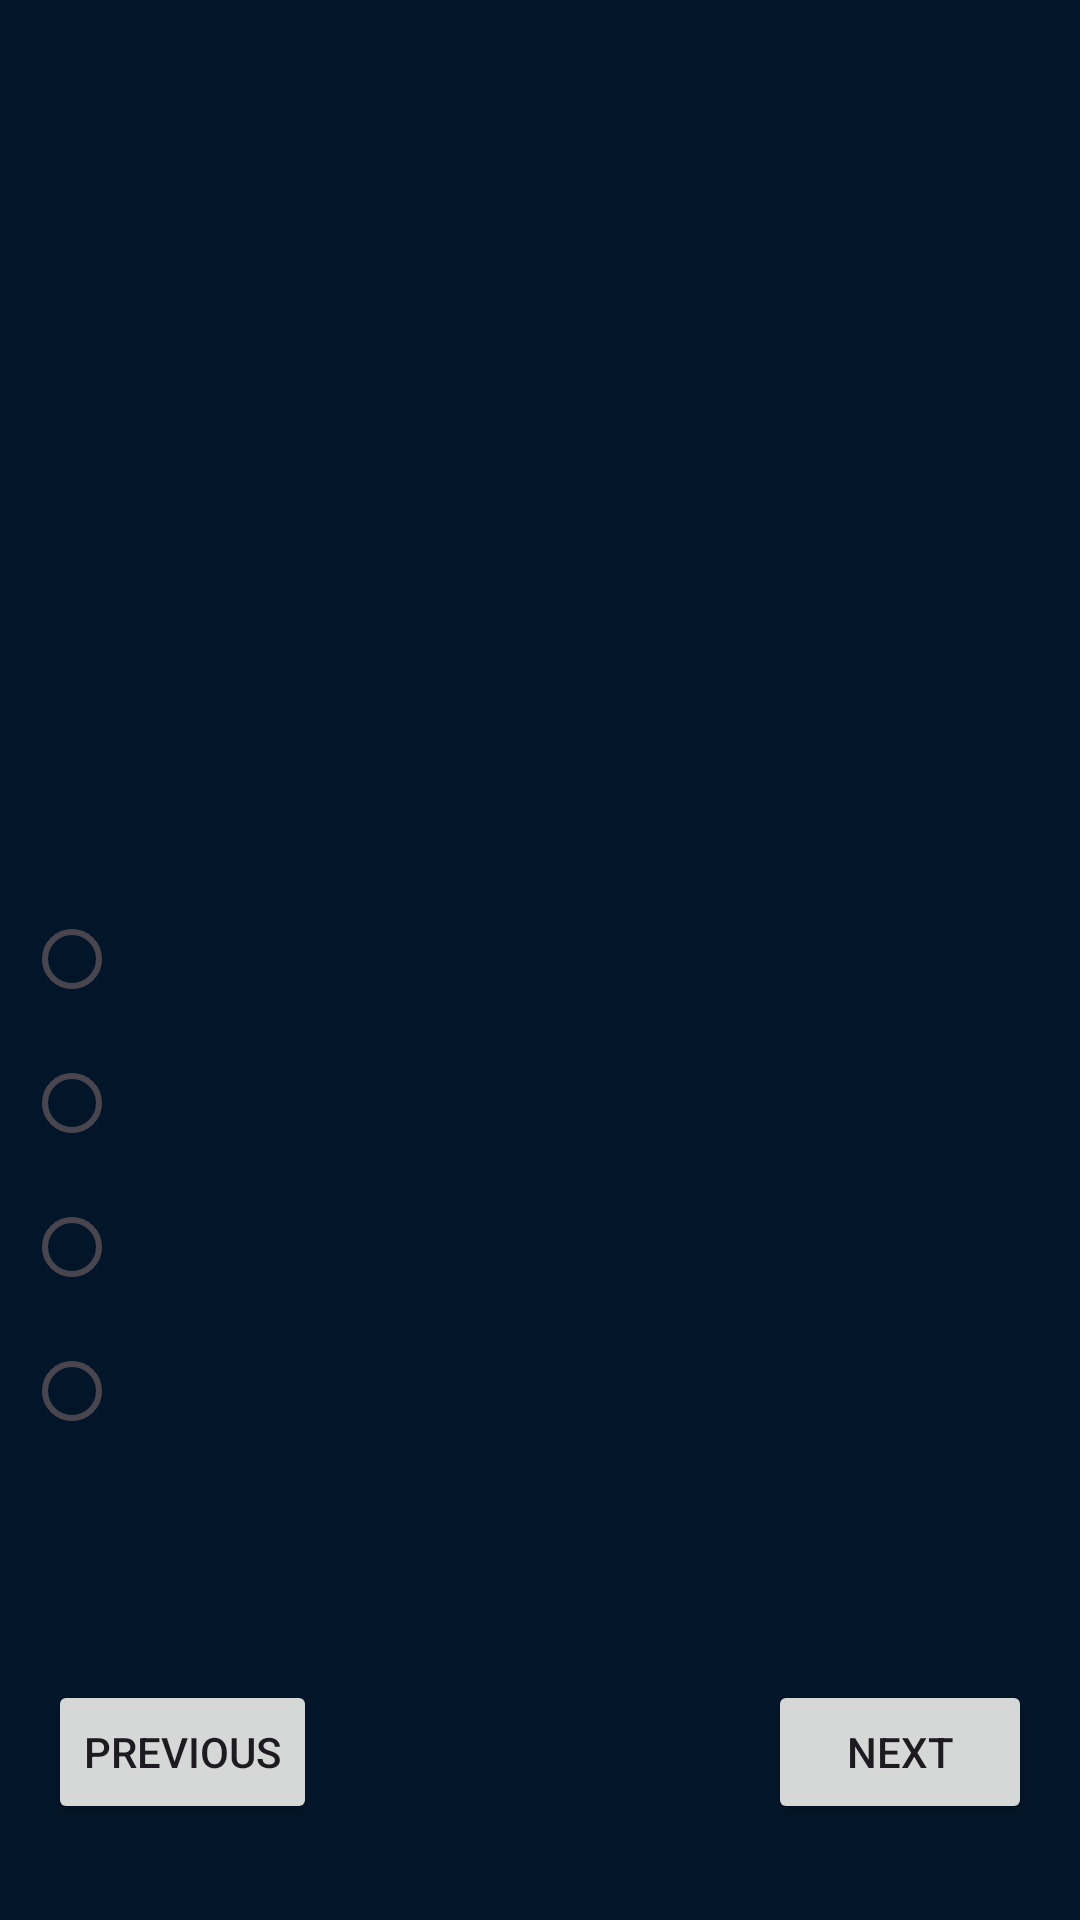

Here is an Android app screen rendered from its layout file. Give the layout XML and the strings, colors and styles it references.
<!-- AndroidManifest.xml: application theme AppTheme -->
<!-- res/layout/activity_test.xml -->
<?xml version="1.0" encoding="utf-8"?>
<androidx.constraintlayout.widget.ConstraintLayout xmlns:android="http://schemas.android.com/apk/res/android"
    xmlns:app="http://schemas.android.com/apk/res-auto"
    android:layout_width="match_parent"
    android:layout_height="match_parent"
    android:orientation="vertical">

    <LinearLayout
        android:id="@+id/question_lay"
        android:layout_width="match_parent"
        android:layout_height="wrap_content"
        android:orientation="vertical"
        app:layout_constraintStart_toStartOf="parent"
        app:layout_constraintTop_toTopOf="parent">

        <TextView
            android:textStyle="bold"
            android:id="@+id/question"
            android:layout_width="match_parent"
            android:layout_height="wrap_content"
            android:padding="8dp"
            android:textSize="16dp" />

        <ImageView
            android:layout_gravity="center"
            android:id="@+id/q_img"
            android:layout_width="250dp"
            android:layout_height="250dp"
            android:scaleType="fitCenter"/>

        <RadioGroup
            android:id="@+id/options"
            android:layout_width="match_parent"
            android:layout_height="wrap_content"
            android:padding="8dp"
            android:textSize="12dp">
            <RadioButton
                android:id="@+id/option1"
                android:layout_width="match_parent"
                android:layout_height="wrap_content"/>
            <RadioButton
                android:id="@+id/option2"
                android:layout_width="match_parent"
                android:layout_height="wrap_content"/>
            <RadioButton
                android:id="@+id/option3"
                android:layout_width="match_parent"
                android:layout_height="wrap_content"/>
            <RadioButton
                android:id="@+id/option4"
                android:layout_width="match_parent"
                android:layout_height="wrap_content"/>
        </RadioGroup>

        <TextView
            android:visibility="gone"
            android:id="@+id/explanation"
            android:layout_width="match_parent"
            android:layout_height="wrap_content"
            android:padding="8dp"
            android:textSize="12dp" />

        <TextView
            android:visibility="gone"
            android:id="@+id/type_q"
            android:layout_width="match_parent"
            android:layout_height="wrap_content"
            android:padding="8dp"
            android:textSize="12dp" />

    </LinearLayout>

    <Button
        android:id="@+id/previous_btn"
        android:layout_marginLeft="16dp"
        android:layout_width="wrap_content"
        android:text="Previous"
        android:layout_height="wrap_content"
        app:layout_constraintStart_toStartOf="parent"
        app:layout_constraintBottom_toBottomOf="parent"
        android:layout_marginBottom="32dp"/>

    <Button
        android:id="@+id/next_btn"
        android:layout_marginRight="16dp"
        android:layout_width="wrap_content"
        android:text="Next"
        android:layout_height="wrap_content"
        app:layout_constraintEnd_toEndOf="parent"
        app:layout_constraintBottom_toBottomOf="parent"
        android:layout_marginBottom="32dp"/>


</androidx.constraintlayout.widget.ConstraintLayout>
<!-- resources referenced by this layout -->
<resources>
  <color name="primary">#009CED</color>
  <color name="primaryDark">#031629</color>
  <color name="gray_light_text">#878787</color>
  <style name="cursorColor" parent="Widget.AppCompat.AutoCompleteTextView">
          <item name="android:textCursorDrawable">@drawable/z_shape_cursor_white</item>
      </style>
  <color name="gray_medium_text">#636363</color>
  <style name="MaterialFullscreenTheme" parent="ThemeOverlay.MaterialComponents.MaterialCalendar.Fullscreen">
          <item name="android:layout_width">match_parent</item>
          <item name="android:layout_height">wrap_content</item>
      </style>
  <style name="MaterialTheme" parent="ThemeOverlay.MaterialComponents">
          <item name="android:layout_width">match_parent</item>
          <item name="android:layout_height">wrap_content</item>
      </style>
  <color name="secondary">#D62828</color>
  <color name="white">#ffffff</color>
  <color name="black">#000000</color>
  <!-- drawable z_shape_cursor_white (drawable) -->
  <?xml version="1.0" encoding="utf-8"?>
  <shape xmlns:android="http://schemas.android.com/apk/res/android"
      android:shape="rectangle" >
      <solid android:color="@color/white" />
      <size android:width="2dp" />
      <padding
          android:top="-5px"
          android:bottom="-5px" />
  </shape>
</resources>
